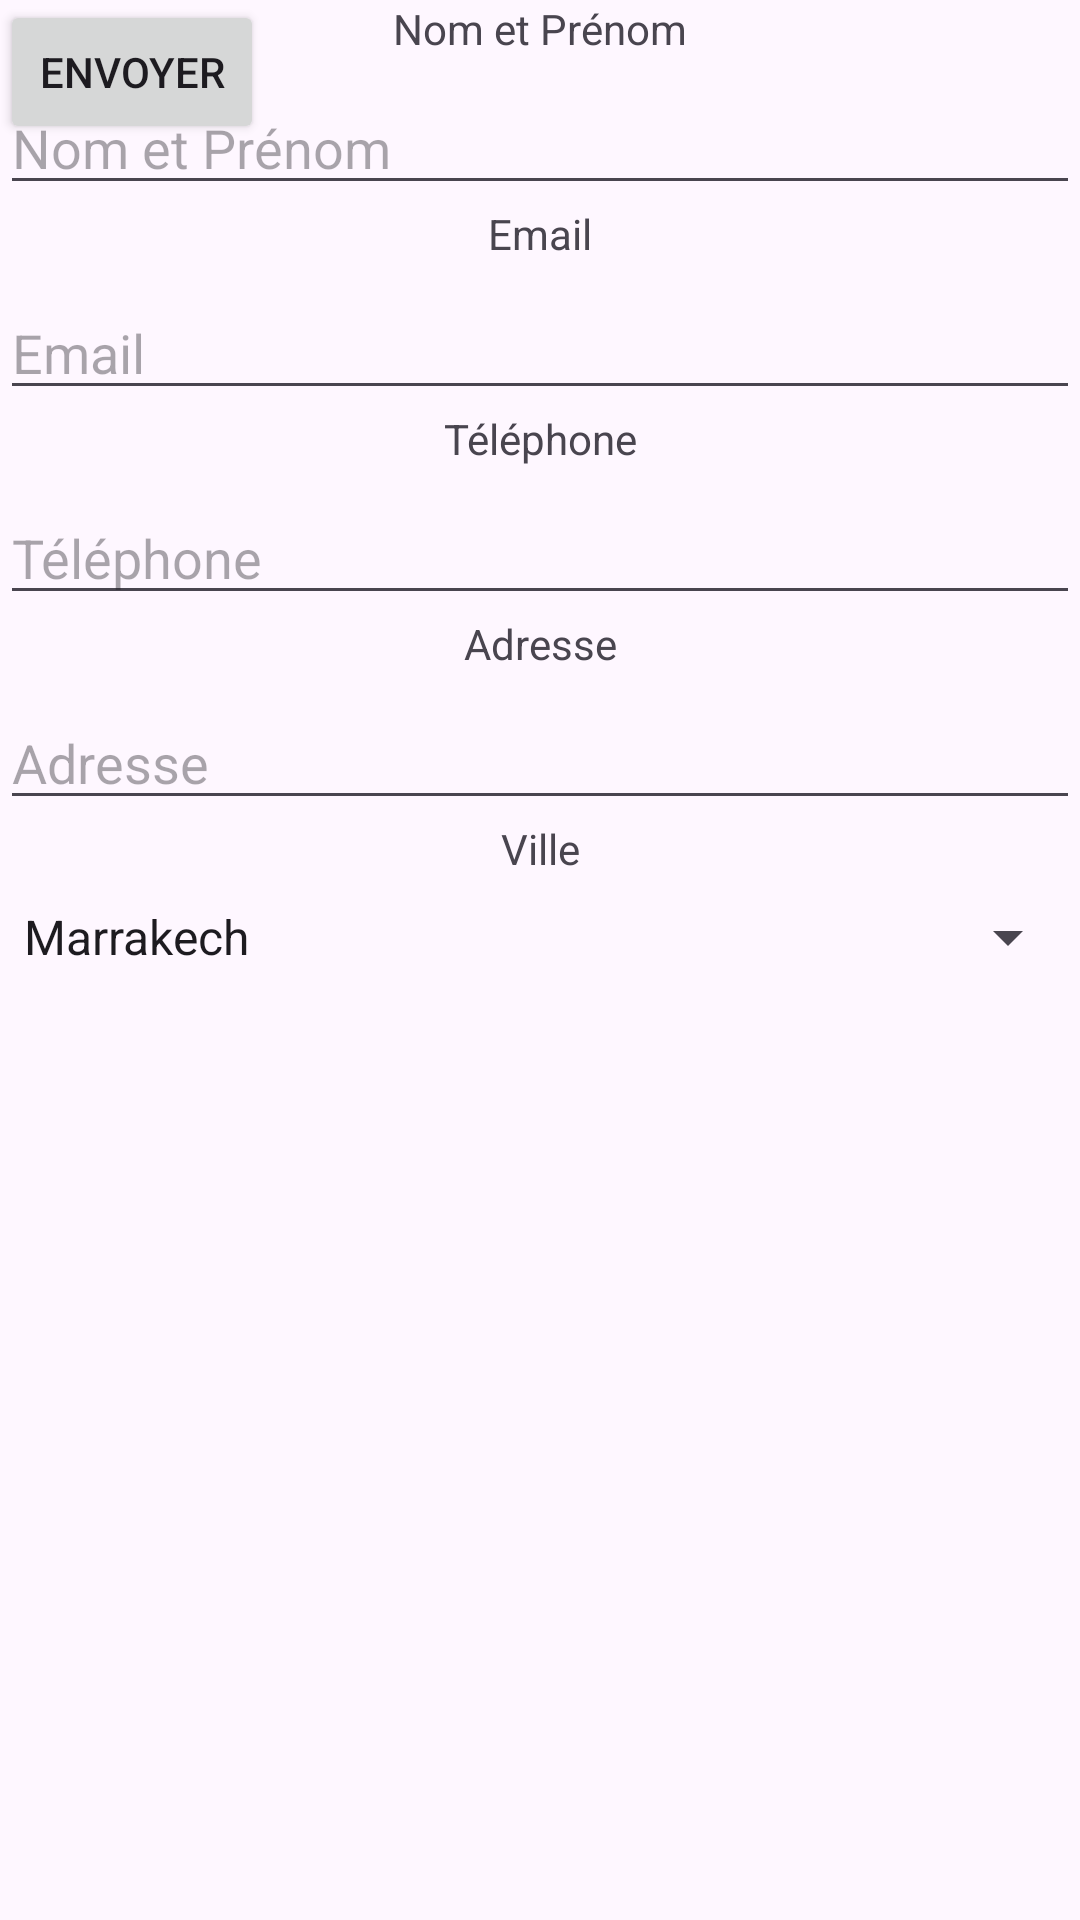

Write the Android layout XML for this screen, with the resource values it uses.
<!-- AndroidManifest.xml: application theme Theme.InscriptionFormation -->
<!-- res/layout/activity_main.xml -->
<?xml version="1.0" encoding="utf-8"?>
<androidx.constraintlayout.widget.ConstraintLayout
    xmlns:android="http://schemas.android.com/apk/res/android"
    xmlns:app="http://schemas.android.com/apk/res-auto"
    xmlns:tools="http://schemas.android.com/tools"
    android:id="@+id/main"
    android:layout_width="match_parent"
    android:layout_height="match_parent"
    tools:context=".MainActivity">

    <TextView
        android:id="@+id/textViewNomPrenom"
        android:layout_width="wrap_content"
        android:layout_height="wrap_content"
        android:text="Nom et Prénom"
        app:layout_constraintBottom_toTopOf="@+id/editTextNomPrenom"
        app:layout_constraintEnd_toEndOf="parent"
        app:layout_constraintStart_toStartOf="parent"
        app:layout_constraintTop_toTopOf="parent"
        app:layout_constraintVertical_bias="0.1" />

    <EditText
        android:id="@+id/editTextNomPrenom"
        android:layout_width="0dp"
        android:layout_height="wrap_content"
        android:layout_marginTop="8dp"
        android:inputType="text"
        android:hint="Nom et Prénom"
        app:layout_constraintEnd_toEndOf="parent"
        app:layout_constraintStart_toStartOf="parent"
        app:layout_constraintTop_toBottomOf="@+id/textViewNomPrenom" />

    <TextView
        android:id="@+id/textViewEmail"
        android:layout_width="wrap_content"
        android:layout_height="wrap_content"
        android:text="Email"
        app:layout_constraintBottom_toTopOf="@+id/editTextEmail"
        app:layout_constraintEnd_toEndOf="parent"
        app:layout_constraintStart_toStartOf="parent"
        app:layout_constraintTop_toBottomOf="@+id/editTextNomPrenom"
        app:layout_constraintVertical_bias="0.1" />

    <EditText
        android:id="@+id/editTextEmail"
        android:layout_width="0dp"
        android:layout_height="wrap_content"
        android:layout_marginTop="8dp"
        android:inputType="textEmailAddress"
        android:hint="Email"
        app:layout_constraintEnd_toEndOf="parent"
        app:layout_constraintStart_toStartOf="parent"
        app:layout_constraintTop_toBottomOf="@+id/textViewEmail" />

    <TextView
        android:id="@+id/textViewTelephone"
        android:layout_width="wrap_content"
        android:layout_height="wrap_content"
        android:text="Téléphone"
        app:layout_constraintBottom_toTopOf="@+id/editTextTelephone"
        app:layout_constraintEnd_toEndOf="parent"
        app:layout_constraintStart_toStartOf="parent"
        app:layout_constraintTop_toBottomOf="@+id/editTextEmail"
        app:layout_constraintVertical_bias="0.1" />

    <EditText
        android:id="@+id/editTextTelephone"
        android:layout_width="0dp"
        android:layout_height="wrap_content"
        android:layout_marginTop="8dp"
        android:inputType="phone"
        android:hint="Téléphone"
        app:layout_constraintEnd_toEndOf="parent"
        app:layout_constraintStart_toStartOf="parent"
        app:layout_constraintTop_toBottomOf="@+id/textViewTelephone" />

    <TextView
        android:id="@+id/textViewAdresse"
        android:layout_width="wrap_content"
        android:layout_height="wrap_content"
        android:text="Adresse"
        app:layout_constraintBottom_toTopOf="@+id/editTextAdresse"
        app:layout_constraintEnd_toEndOf="parent"
        app:layout_constraintStart_toStartOf="parent"
        app:layout_constraintTop_toBottomOf="@+id/editTextTelephone"
        app:layout_constraintVertical_bias="0.1" />

    <EditText
        android:id="@+id/editTextAdresse"
        android:layout_width="0dp"
        android:layout_height="wrap_content"
        android:layout_marginTop="8dp"
        android:inputType="text"
        android:hint="Adresse"
        app:layout_constraintEnd_toEndOf="parent"
        app:layout_constraintStart_toStartOf="parent"
        app:layout_constraintTop_toBottomOf="@+id/textViewAdresse" />

    <TextView
        android:id="@+id/textViewVille"
        android:layout_width="wrap_content"
        android:layout_height="wrap_content"
        android:text="Ville"
        app:layout_constraintBottom_toTopOf="@+id/villes"
        app:layout_constraintEnd_toEndOf="parent"
        app:layout_constraintStart_toStartOf="parent"
        app:layout_constraintTop_toBottomOf="@+id/editTextAdresse"
        app:layout_constraintVertical_bias="0.1" />

    <Spinner
        android:id="@+id/villes"
        android:layout_width="0dp"
        android:layout_height="wrap_content"
        android:layout_marginTop="8dp"
        android:entries="@array/villes"
        app:layout_constraintEnd_toEndOf="parent"
        app:layout_constraintStart_toStartOf="parent"
        app:layout_constraintTop_toBottomOf="@+id/textViewVille" />


    <Button
        android:id="@+id/envoyer"
        android:layout_width="wrap_content"
        android:layout_height="wrap_content"
        android:text="Envoyer"
        tools:layout_editor_absoluteX="255dp"
        tools:layout_editor_absoluteY="387dp" />
</androidx.constraintlayout.widget.ConstraintLayout>
<!-- resources referenced by this layout -->
<resources>
  <array name="villes">
          <item>Marrakech</item>
          <item>Casa</item>
          <item>El Jadida</item>
      </array>
  <style name="Theme.InscriptionFormation" parent="Base.Theme.InscriptionFormation" />
  <style name="Base.Theme.InscriptionFormation" parent="Theme.Material3.DayNight.NoActionBar">
          
          
      </style>
</resources>
